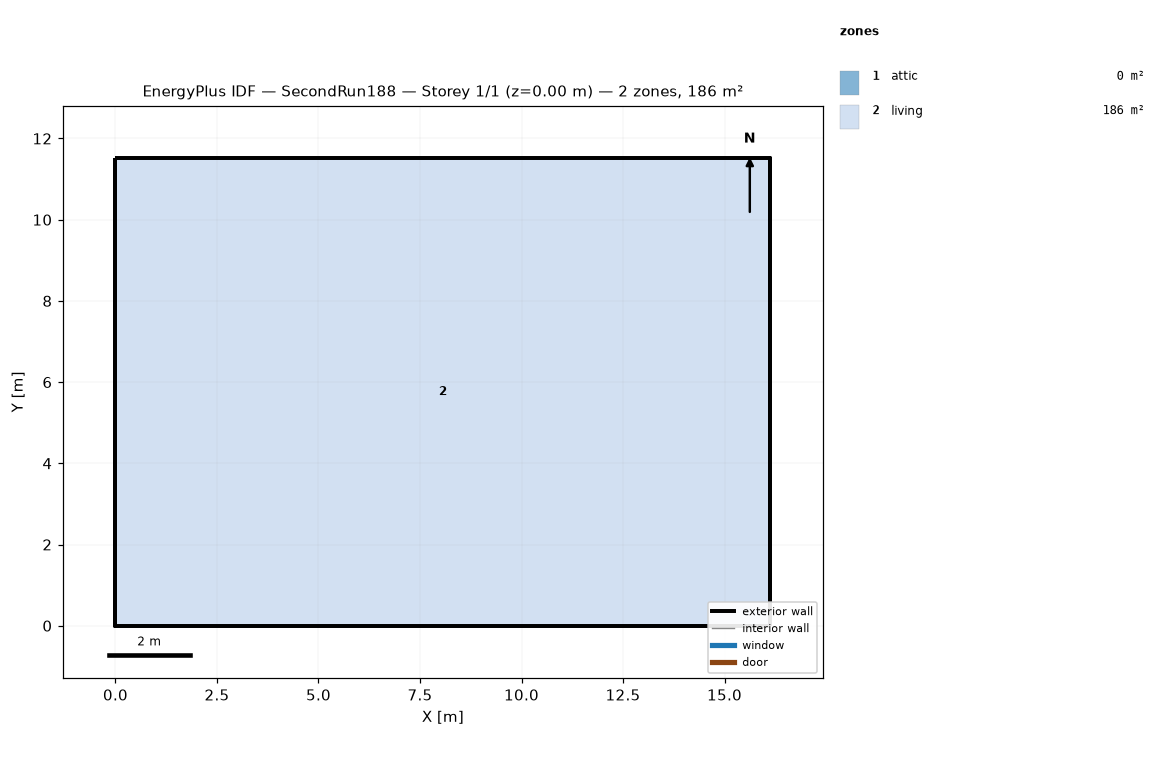
=== STOREY PLAN SPEC (per zone: floor XY polygon, exterior-wall plan segments, windows/doors) ===
zone 1: attic  (0.0 m²)
  exterior wall: (16.13, 0.00) – (16.13, 11.52) – (16.13, 5.76)  [17.3 m]
  exterior wall: (0.00, 11.52) – (0.00, 0.00) – (0.00, 5.76)  [17.3 m]
zone 2: living  (185.8 m²)
  floor: (0.00, 0.00) (0.00, 11.52) (16.13, 11.52) (16.13, 0.00)
  exterior wall: (0.00, 0.00) – (16.13, 0.00)  [16.1 m]
  exterior wall: (16.13, 0.00) – (16.13, 11.52)  [11.5 m]
  exterior wall: (16.13, 11.52) – (0.00, 11.52)  [16.1 m]
  exterior wall: (0.00, 11.52) – (0.00, 0.00)  [11.5 m]

=== DERIVED (storey summary) ===
Building: SecondRun188
Storey: 1 of 1  (floor level z = 0.00 m)
Storey gross floor area: 185.8 m²
Zones on this storey: 2
  - attic: floor 0.0 m²; exterior wall 34.6 m (15.8 m²); WWR 0.0%
  - living: floor 185.8 m²; exterior wall 55.3 m (404.5 m²); WWR 0.0%
Zone adjacency: (none detected)